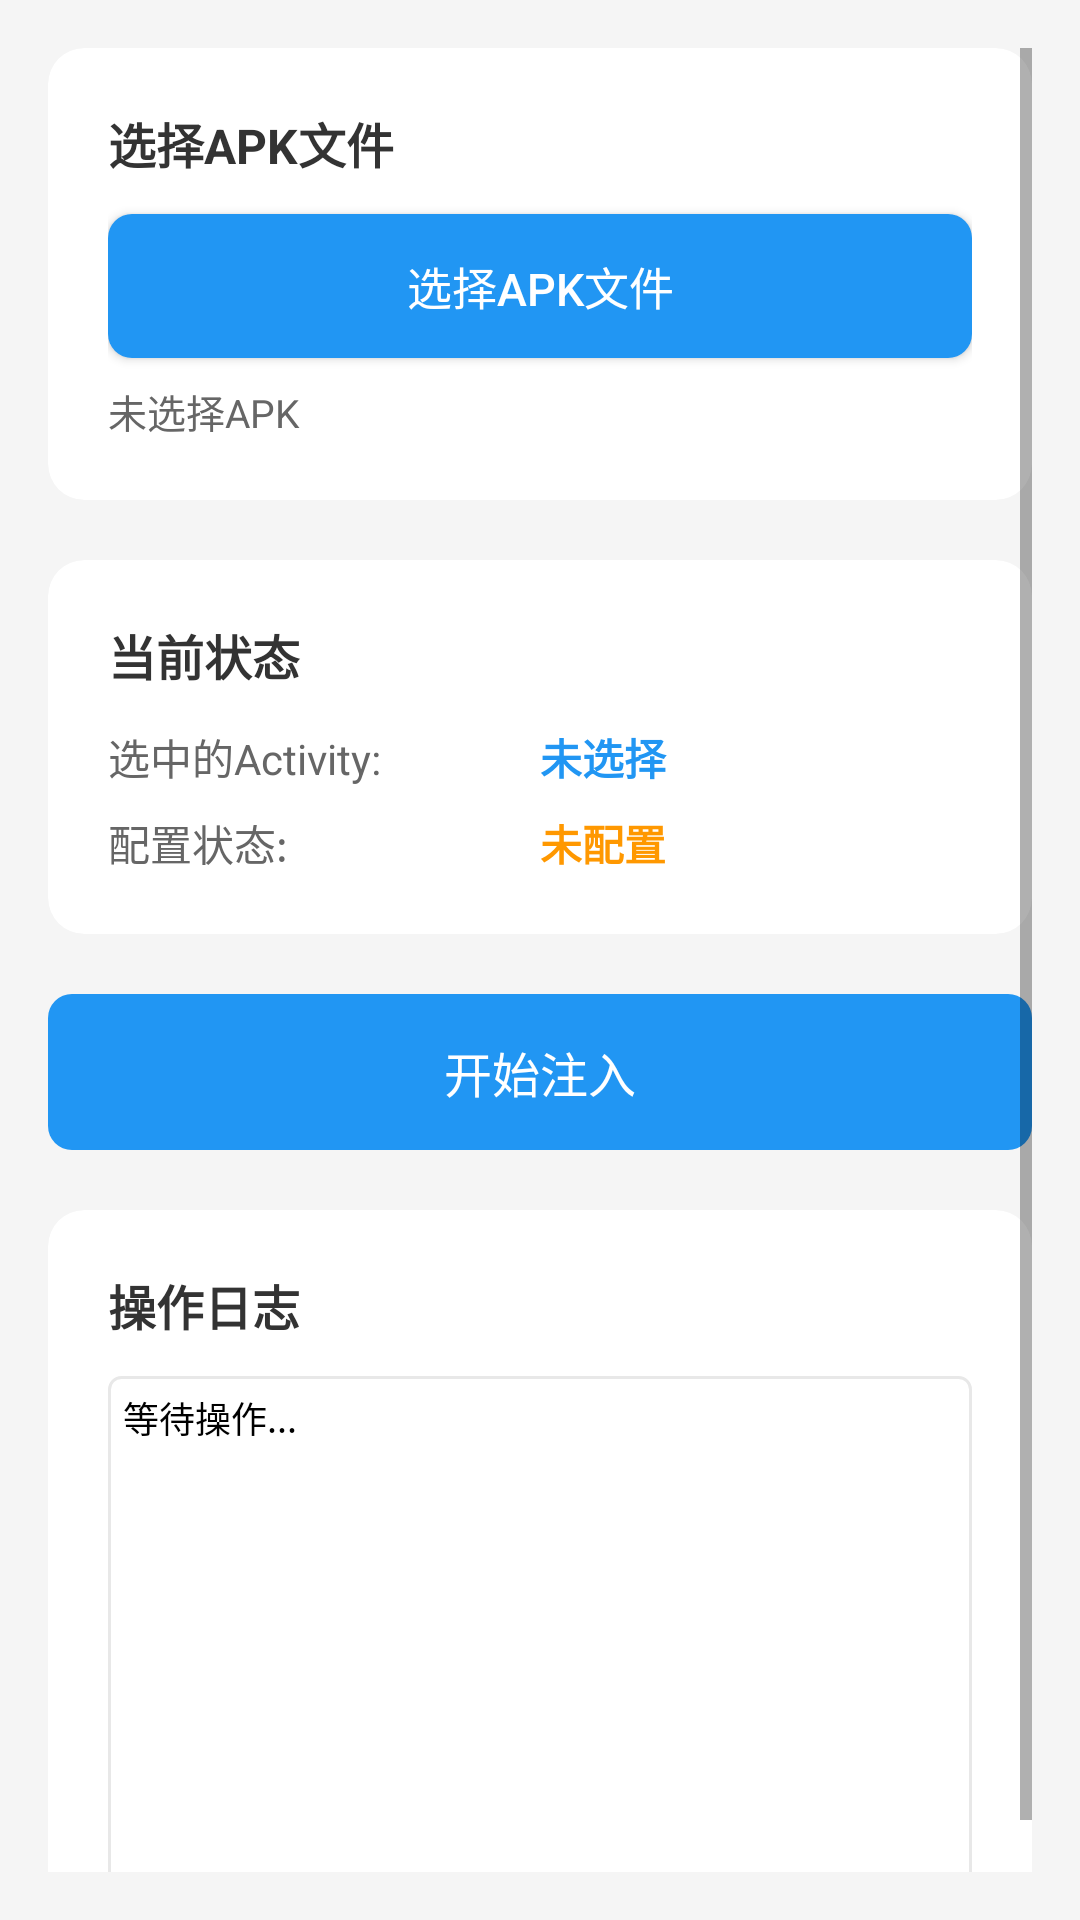

Android layout source for this screen:
<!-- AndroidManifest.xml: activity theme Theme.MyApp -->
<!-- res/layout/activity_dex_inject.xml -->
<?xml version="1.0" encoding="utf-8"?>
<ScrollView xmlns:android="http://schemas.android.com/apk/res/android"
    xmlns:app="http://schemas.android.com/apk/res-auto"
    android:layout_width="match_parent"
    android:layout_height="match_parent"
    android:background="@color/bg_muted"
    android:padding="16dp">

    <LinearLayout
        android:layout_width="match_parent"
        android:layout_height="wrap_content"
        android:orientation="vertical">

        
        <androidx.cardview.widget.CardView
            android:layout_width="match_parent"
            android:layout_height="wrap_content"
            android:layout_marginBottom="20dp"
            app:cardCornerRadius="12dp"
            app:cardElevation="0dp"
            app:cardBackgroundColor="@color/card_bg">

            <LinearLayout
                android:layout_width="match_parent"
                android:layout_height="wrap_content"
                android:orientation="vertical"
                android:padding="20dp">

                <TextView
                    android:layout_width="match_parent"
                    android:layout_height="wrap_content"
                    android:layout_marginBottom="12dp"
                    android:text="选择APK文件"
                    android:textColor="@color/text_color_dark"
                    android:textSize="16sp"
                    android:textStyle="bold" />

                <Button
                    android:id="@+id/btn_select_apk"
                    android:layout_width="match_parent"
                    android:layout_height="48dp"
                    android:background="@drawable/btn_primary_background"
                    android:text="选择APK文件"
                    android:textAllCaps="false"
                    android:textColor="@android:color/white"
                    android:textSize="15sp" />

                <TextView
                    android:id="@+id/tv_selected_apk"
                    android:layout_width="match_parent"
                    android:layout_height="wrap_content"
                    android:layout_marginTop="8dp"
                    android:text="未选择APK"
                    android:textColor="@color/text_color_hint"
                    android:textSize="13sp" />

            </LinearLayout>
        </androidx.cardview.widget.CardView>

        
        <androidx.cardview.widget.CardView
            android:layout_width="match_parent"
            android:layout_height="wrap_content"
            android:layout_marginBottom="20dp"
            app:cardCornerRadius="12dp"
            app:cardElevation="0dp"
            app:cardBackgroundColor="@color/card_bg">

            <LinearLayout
                android:layout_width="match_parent"
                android:layout_height="wrap_content"
                android:orientation="vertical"
                android:padding="20dp">

                <TextView
                    android:layout_width="match_parent"
                    android:layout_height="wrap_content"
                    android:layout_marginBottom="12dp"
                    android:text="当前状态"
                    android:textColor="@color/text_color_dark"
                    android:textSize="16sp"
                    android:textStyle="bold" />

                <LinearLayout
                    android:layout_width="match_parent"
                    android:layout_height="wrap_content"
                    android:orientation="horizontal"
                    android:layout_marginBottom="8dp">

                    <TextView
                        android:layout_width="0dp"
                        android:layout_height="wrap_content"
                        android:layout_weight="1"
                        android:text="选中的Activity:"
                        android:textColor="@color/text_color_hint"
                        android:textSize="14sp" />

                    <TextView
                        android:id="@+id/tv_selected_activity"
                        android:layout_width="0dp"
                        android:layout_height="wrap_content"
                        android:layout_weight="1"
                        android:text="未选择"
                        android:textColor="#2196F3"
                        android:textSize="14sp"
                        android:textStyle="bold" />
                </LinearLayout>

                <LinearLayout
                    android:layout_width="match_parent"
                    android:layout_height="wrap_content"
                    android:orientation="horizontal">

                    <TextView
                        android:layout_width="0dp"
                        android:layout_height="wrap_content"
                        android:layout_weight="1"
                        android:text="配置状态:"
                        android:textColor="@color/text_color_hint"
                        android:textSize="14sp" />

                    <TextView
                        android:id="@+id/tv_config_status"
                        android:layout_width="0dp"
                        android:layout_height="wrap_content"
                        android:layout_weight="1"
                        android:text="未配置"
                        android:textColor="#FF9800"
                        android:textSize="14sp"
                        android:textStyle="bold" />
                </LinearLayout>

            </LinearLayout>
        </androidx.cardview.widget.CardView>

        
        <Button
            android:id="@+id/btn_inject"
            android:layout_width="match_parent"
            android:layout_height="52dp"
            android:layout_marginBottom="20dp"
            android:background="@drawable/btn_primary_background"
            android:enabled="false"
            android:text="开始注入"
            android:textAllCaps="false"
            android:textColor="@android:color/white"
            android:textSize="16sp" />

        
        <androidx.cardview.widget.CardView
            android:layout_width="match_parent"
            android:layout_height="wrap_content"
            app:cardCornerRadius="12dp"
            app:cardElevation="0dp"
            app:cardBackgroundColor="@color/card_bg">

            <LinearLayout
                android:layout_width="match_parent"
                android:layout_height="match_parent"
                android:orientation="vertical"
                android:padding="20dp">

                <TextView
                    android:layout_width="match_parent"
                    android:layout_height="wrap_content"
                    android:layout_marginBottom="12dp"
                    android:text="操作日志"
                    android:textColor="@color/text_color_dark"
                    android:textSize="16sp"
                    android:textStyle="bold" />

                <ScrollView
                    android:id="@+id/scroll_view"
                    android:layout_width="match_parent"
                    android:layout_height="180dp"
                    android:background="@drawable/list_background"
                    android:scrollbars="vertical">

                    <TextView
                        android:id="@+id/tv_log"
                        android:layout_width="match_parent"
                        android:layout_height="wrap_content"
                        android:padding="5dp"
                        android:text="等待操作..."
                        android:textColor="@color/text_black"
                        android:textIsSelectable="true"
                        android:textSize="12sp" />

                </ScrollView>
            </LinearLayout>
        </androidx.cardview.widget.CardView>

    </LinearLayout>
</ScrollView>
<!-- resources referenced by this layout -->
<resources>
  <color name="bg_muted">#F5F5F5</color>
  <color name="card_bg">#FFFFFF</color>
  <color name="text_black">#000000</color>
  <color name="text_color_dark">#333333</color>
  <color name="text_color_hint">#666666</color>
  <!-- drawable btn_primary_background (drawable) -->
  <?xml version="1.0" encoding="utf-8"?>
  <shape xmlns:android="http://schemas.android.com/apk/res/android">
      <solid android:color="#2196F3" />
      <corners android:radius="8dp" />
  </shape>
  <!-- drawable list_background (drawable) -->
  <?xml version="1.0" encoding="utf-8"?>
  <shape xmlns:android="http://schemas.android.com/apk/res/android">
      <solid android:color="@color/card_bg" />
      <stroke
          android:width="1dp"
          android:color="@color/stroke_color" />
      <corners android:radius="4dp" />
  </shape>
  <style name="Theme.MyApp" parent="Theme.MaterialComponents.DayNight.DarkActionBar">
          <item name="colorPrimary">#2196F3</item>
          <item name="colorPrimaryVariant">#1976D2</item>
          <item name="colorOnPrimary">#FFFFFF</item>
          <item name="android:statusBarColor">@android:color/white</item>
          <item name="android:windowLightStatusBar">true</item>
          <item name="android:windowBackground">@android:color/white</item>
  
          
          <item name="android:textAllCaps">false</item>
          <item name="textAllCaps">false</item>
  
          
          <item name="actionMenuTextAppearance">@style/MyActionMenuTextAppearance</item>
          <item name="android:actionMenuTextAppearance">@style/MyActionMenuTextAppearance</item>
  
          
          <item name="toolbarStyle">@style/MyToolbarStyle</item>
      </style>
  <color name="stroke_color">#E8E8E8</color>
  <style name="MyActionMenuTextAppearance" parent="TextAppearance.MaterialComponents.Button">
          <item name="android:textAllCaps">false</item>
          <item name="textAllCaps">false</item>
          <item name="android:textColor">@color/black</item>
          <item name="android:textSize">16sp</item>
      </style>
  <style name="MyToolbarStyle" parent="Widget.MaterialComponents.Toolbar">
          <item name="titleTextAppearance">@style/MyTitleTextAppearance</item>
          <item name="titleTextColor">@color/black</item>
      </style>
  <color name="black">#FF000000</color>
  <style name="MyTitleTextAppearance" parent="TextAppearance.MaterialComponents.Headline6">
          <item name="android:textAllCaps">false</item>
          <item name="textAllCaps">false</item>
          <item name="android:textColor">@color/black</item>
      </style>
</resources>
